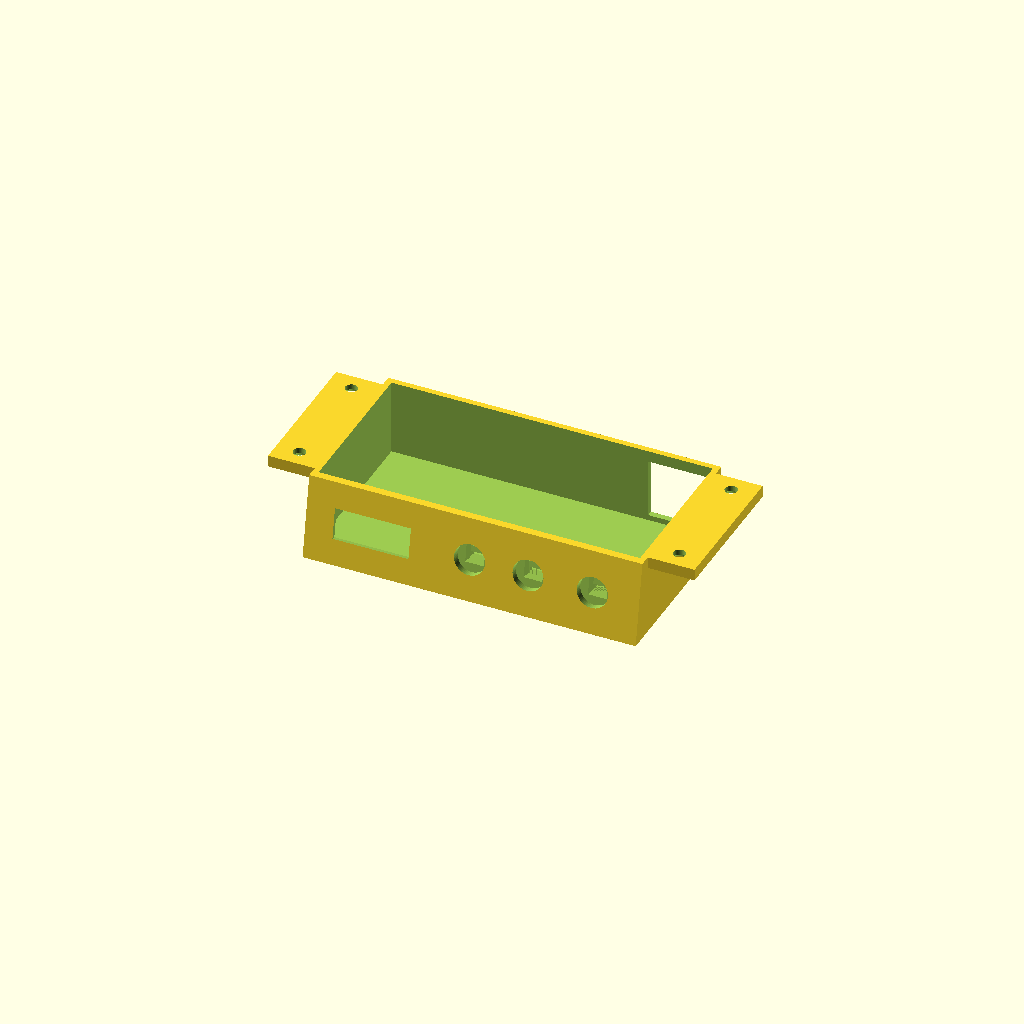
Cell 1: rendered with the file's own defaults.
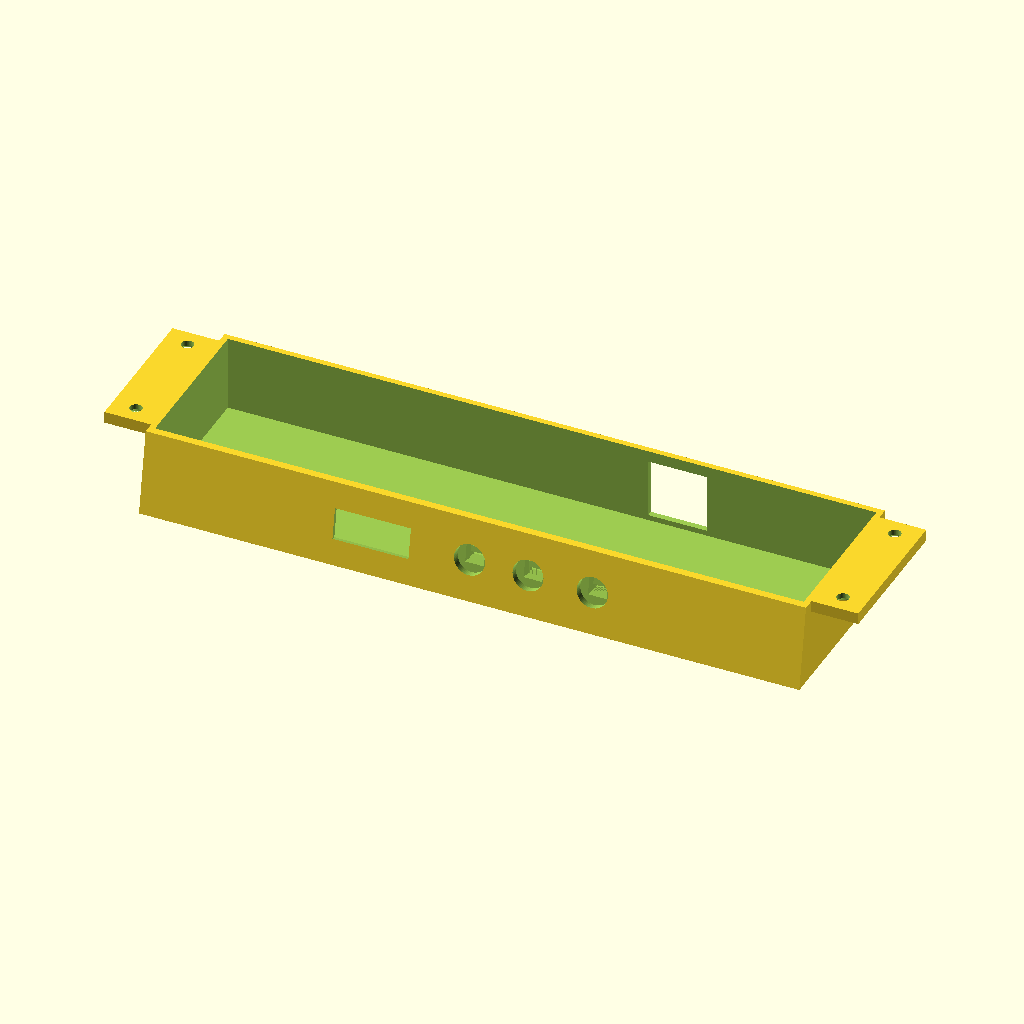
Cell 2: genislik = 224 (everything else at default).
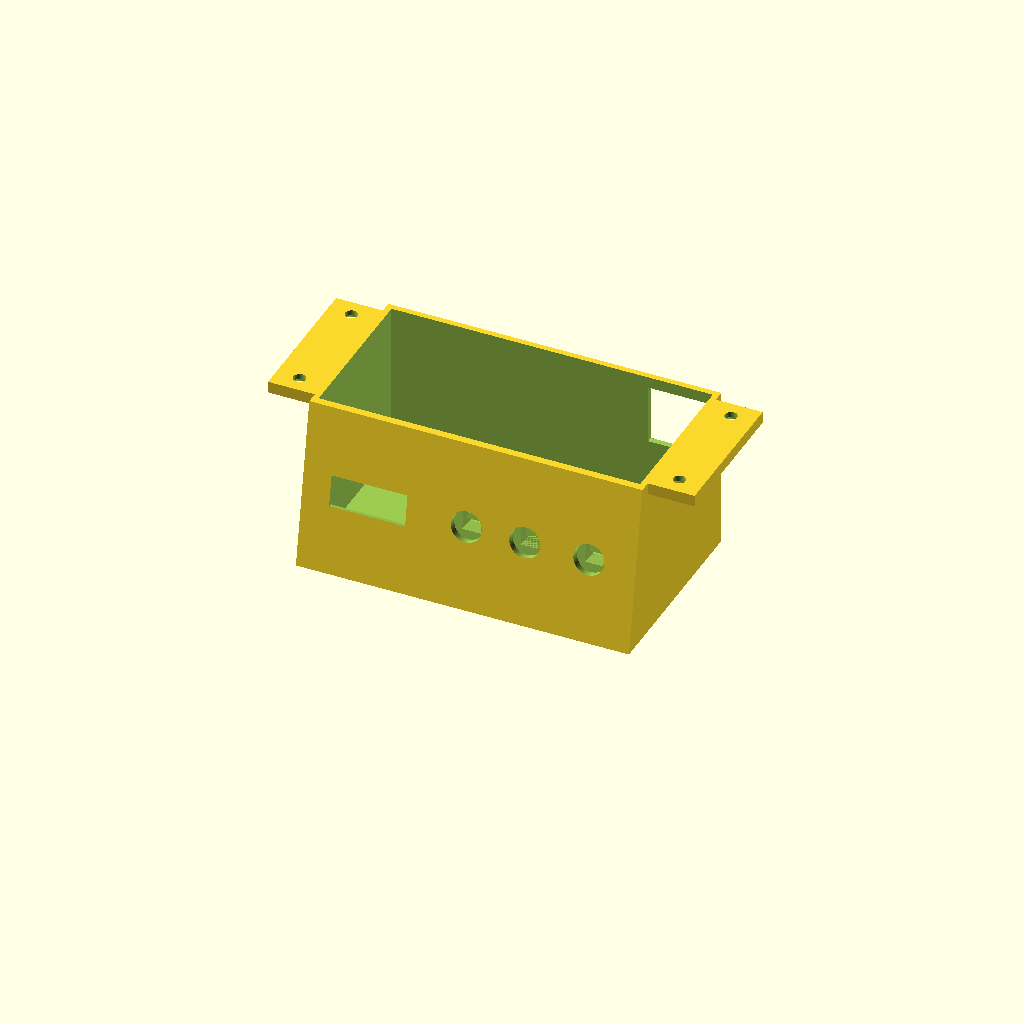
Cell 3: yukseklik = 56 (everything else at default).
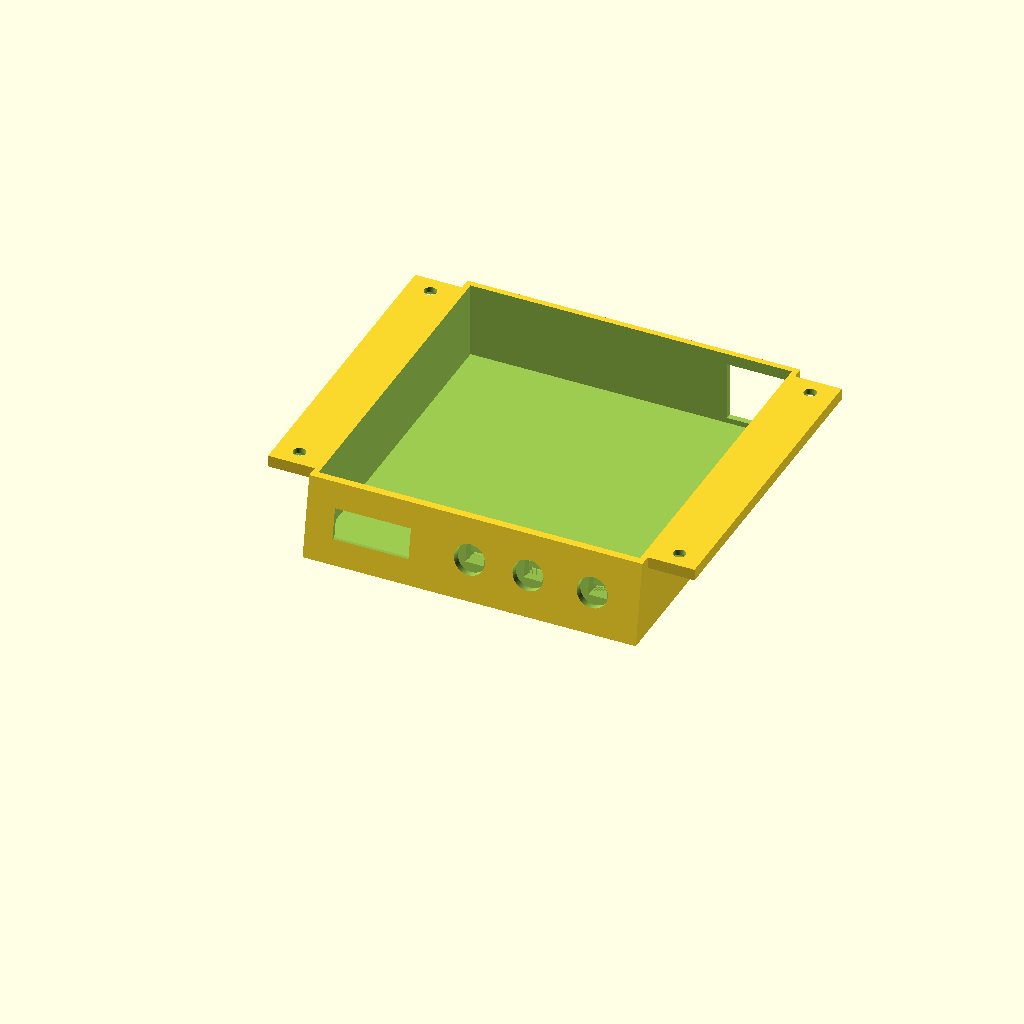
Cell 4: derinlik = 116 (everything else at default).
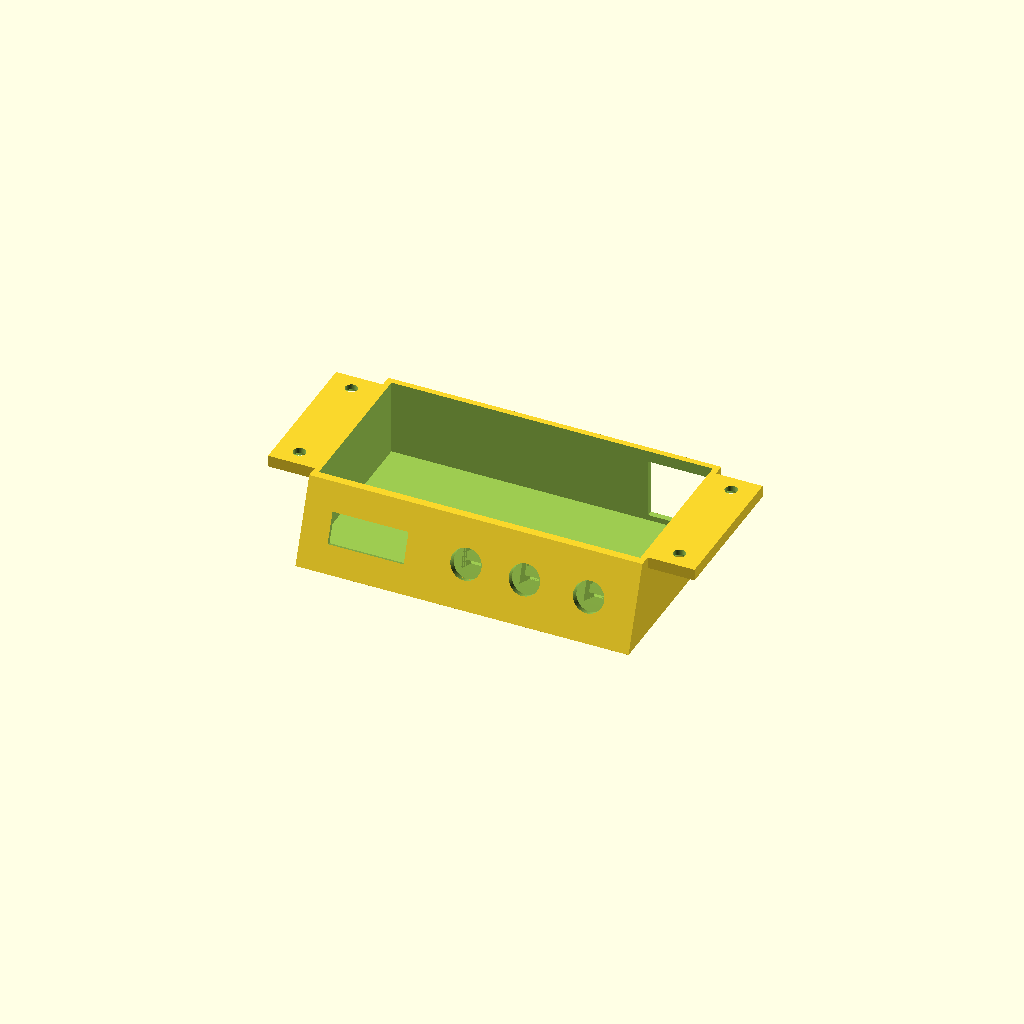
Cell 5 — egim set to 20, the other parameters unchanged.
All cells are drawn from one camera (rotation 55°, 0°, 25°, orthographic, colour scheme Cornfield), so only the parameter changes between them.
OpenSCAD source file cad/panel/panel-box.scad:
// TROTTEN buton paneli: 0,91" OLED (128x32) + 3 adet 6x6 tactile switch (▲ ▼ ■) + arkada RJ45 keystone (Digitus aletsiz, 20x20x36)
// Masanın ön kenarının altına, üstteki iki kanattan ahşap vidasıyla takılır.
// Kutunun üstü açıktır, masa tablası kapak olur. Ön yüz kullanıcıya doğru 10° yukarı bakar.
// Koordinatlar: X genişlik, Y derinlik (+Y masanın içine), Z yükseklik (z=0 tablaya değen üst kenar, kutu -Z'ye sarkar).

/* [Kutu] */
genislik   = 112;
yukseklik  = 28;      // tabladan aşağı sarkma (20x20 keystone + mandallar için)
derinlik   = 58;      // ön yüzden arka duvara: 36 mm keystone + arkasında kablo payı
egim       = 10;      // ön yüz eğimi (derece)
duvar      = 2.0;
on_duvar   = 2.6;     // buton somunları 6 mm'ye kadar duvar kabul eder

/* [Kanatlar] */
kanat      = 16;
kanat_k    = 4;
ahsap_vida = 4.2;
ahsap_kafa = 8.5;

/* [OLED 0,91" – kart 38 x 12 mm] */
oled_kart  = [38.8, 12.8];   // kart 38 x 12 + pay
oled_derin = 3.6;            // cam + kart kalınlığı (cebin derinliği)
pencere    = [26, 10.6];     // cam 25 x 10 + pay: cam bu deliğe oturur, ön yüzle aynı hizada
oled_cilt  = 1.4;            // kartın yaslandığı ön deri kalınlığı (cam kalınlığı kadar)
pencere_x  = -3.5;           // pencere merkezinin kart merkezine göre kayması (pinlerin tersi yönde)
oled_u     = -30;            // kart merkezinin ön yüzdeki yatay konumu

/* [Butonlar: 6x6 mm tactile switch + baskı başlık] */
buton_delik = 10.6;          // başlık gövdesi Ø10 + pay
sw_kafes    = 6.4;           // switch gövdesi 6x6 + pay
sw_yukseklik = 5.0;          // switch toplam yüksekliği (taban + siyah çubuğun ucu): kumpasla ölç (4.3 / 5 / 7 olabilir)
baslik_flans = 1.2;          // buton-basligi.scad ile aynı
baslik_tirnak = 1.0;         // başlığın altındaki çubuk yuvasının derinliği (buton-basligi.scad ile aynı)
flans_cebi  = 12.6;          // başlık flanşı Ø12 + pay
flans_bosluk = 0.5;          // flanşın arkasında basma payı
kafes_duvar = 1.2;
kafes_derin = 8;             // yuvanın iç yüzeyden içeri uzunluğu
flans_arka  = -on_duvar - baslik_flans - flans_bosluk;
// switch'in arka yüzünün oturduğu dayanak: başlık duvara yaslıyken çubuğa 0,1 mm boşlukla değer
sw_arka = -on_duvar - baslik_flans + baslik_tirnak - sw_yukseklik - 0.1;
butonlar    = [[0, "up"], [20, "down"], [42, "stop"]];   // ön yüzde yatay konum (▲ ▼ yan yana, ■ ayrı)

/* [RJ45 keystone: düz arka duvarın sağ ucunda, gövdesi kutunun içinde] */
ks_delik = [20.3, 20.3];     // Digitus aletsiz keystone: gövde 20 x 20, mandallar 23, boy 36
ks_x     = 44;               // delik merkezinin yatay konumu
ks_mandal = 23;              // mandal açıklığı: iç tarafta bu kadar boşluk kalmalı
ks_z     = -14;              // delik merkezi (tabladan aşağı)
sag_ek   = 2;                // keystone mandalları sağ duvara değmesin

$fn = 64;

on_kayma = yukseklik * tan(egim);   // ön yüzün altı, üstüne göre bu kadar ileride
x_sol = -genislik/2;
x_sag = genislik/2 + sag_ek;
gen   = x_sag - x_sol;

// ön yüz koordinat sistemi: u yatay (X), v ön yüz boyunca yukarı, w yüzün normaline (dışa)
module yuzde(u, v) {
    // yüz ortası: z = -yukseklik/2
    translate([u, -on_kayma/2 + v*sin(egim) , -yukseklik/2 + v*cos(egim)])
        rotate([90 - egim, 0, 0]) children();
}

module dis_govde() {
    hull() {
        translate([x_sol, 0, -0.01]) cube([gen, derinlik, 0.01]);                  // üst kenar
        translate([x_sol, -on_kayma, -yukseklik]) cube([gen, derinlik + on_kayma, 0.01]);  // alt (arka duvar dik)
    }
}

module ic_bosluk() {
    hull() {
        translate([x_sol + duvar, on_duvar/cos(egim), -0.0]) cube([gen - 2*duvar, derinlik - duvar - on_duvar/cos(egim), 0.1]);
        translate([x_sol + duvar, -on_kayma + on_duvar/cos(egim), -yukseklik + duvar])
            cube([gen - 2*duvar, derinlik + on_kayma - duvar - on_duvar/cos(egim), 0.01]);
    }
}

module isaret(tip) {
    // butonun altına 0,6 mm gömülü sembol
    if (tip == "up")   polygon([[-4.5, -3], [4.5, -3], [0, 4]]);
    if (tip == "down") polygon([[-4.5, 3], [4.5, 3], [0, -4]]);
    if (tip == "stop") translate([-3.5, -3.5]) square(7);
}

module panel() {
    difference() {
        union() {
            difference() { dis_govde(); translate([0, 0, 0.01]) ic_bosluk(); }
            // switch yuvaları (ön yüzün içinde kare kafes)
            // altları tabana kadar dolu: baskıda destek malzemesi gerekmez
            intersection() {
                dis_govde();
                for (b = butonlar) hull() for (dz = [0, -12]) translate([0, 0, dz]) yuzde(b[0], 0)
                    translate([-flans_cebi/2 - kafes_duvar, -flans_cebi/2 - kafes_duvar, -on_duvar - kafes_derin]) cube([flans_cebi + 2*kafes_duvar, flans_cebi + 2*kafes_duvar, kafes_derin + 0.5]);
            }
            // kanatlar
            for (s = [-1, 1]) {
                translate([s > 0 ? x_sag - 0.01 : x_sol - kanat + 0.01, 4, -kanat_k])
                    cube([kanat, derinlik - 8, kanat_k]);
                // kanadın altında 45° destek: solda ortada, sağda keystone fişine yer kalsın diye kanadın iki ucunda
                hull() {
                    translate([s > 0 ? x_sag - 0.01 : x_sol - kanat + 0.01, derinlik/2 - 4, -kanat_k - 0.01]) cube([kanat, 8, 0.01]);
                    translate([s > 0 ? x_sag - 0.01 : x_sol - 0.01, derinlik/2 - 4, -kanat_k - kanat]) cube([0.02, 8, 0.01]);
                }
            }
        }
        // OLED penceresi ve cebi (cep içeriden)
        yuzde(oled_u, 0) {
            translate([pencere_x - pencere[0]/2, -pencere[1]/2, -on_duvar - 1]) cube([pencere[0], pencere[1], on_duvar + 2]);
            translate([-oled_kart[0]/2, -oled_kart[1]/2, -on_duvar - 1]) cube([oled_kart[0], oled_kart[1], on_duvar + 1 - oled_cilt]);
        }
        // switch takma kanalı ve açık arka: yalnızca kutunun iç hacminde (dış duvarlar delinmez)
        intersection() {
            translate([0, 0, 0.01]) ic_bosluk();
            for (b = butonlar) yuzde(b[0], 0) {
                // switch ve başlık kutunun açık üstünden aşağı kayarak cebe oturur
                translate([-flans_cebi/2, 0, flans_arka]) cube([flans_cebi, 60, -flans_arka - on_duvar + 0.01]);
                translate([-sw_kafes/2, 0, sw_arka]) cube([sw_kafes, 60, flans_arka - sw_arka + 0.01]);
                // cebin arkası açık (bacaklar ve kablolar için), ortada 4 mm dayanak çubuğu kalır
                // bacaklar 12,5 x 5 mm aralıklı ve gövdeden taşar: açıklık kafes duvarlarını da kapsar
                // 6x6 switch bacakları 6,5 x 4,5 mm aralıklı: ortada 2 mm dayanak çubuğu, iki yanda bacak açıklığı
                for (sv = [-1, 1]) translate([-4, sv > 0 ? 1 : -4, -40]) cube([8, 3, 40 + sw_arka + 0.01]);
            }
        }
        // butonlar + semboller
        for (b = butonlar) yuzde(b[0], 0) {
            translate([0, 0, -on_duvar - 1]) cylinder(d = buton_delik, h = on_duvar + 2);
            // switch cebi
            translate([-flans_cebi/2, -flans_cebi/2, flans_arka]) cube([flans_cebi, flans_cebi, -flans_arka - on_duvar + 0.01]);
            translate([-sw_kafes/2, -sw_kafes/2, sw_arka]) cube([sw_kafes, sw_kafes, flans_arka - sw_arka + 0.01]);
        }
        // keystone deliği: arka duvar (fiş arkadan takılır, jack gövdesi içeride)
        translate([ks_x - ks_delik[0]/2, derinlik - duvar - 1, ks_z - ks_delik[1]/2]) cube([ks_delik[0], duvar + 2, ks_delik[1]]);
        // kanat vida delikleri (havşalı, alttan)
        for (s = [-1, 1], y = [10, derinlik - 10]) translate([s > 0 ? x_sag + kanat/2 : x_sol - kanat/2, y, 0]) {
            translate([0, 0, -kanat_k - 1]) cylinder(d = ahsap_vida, h = kanat_k + 2);
            translate([0, 0, -kanat_k - 0.01]) cylinder(d1 = ahsap_kafa, d2 = ahsap_vida, h = (ahsap_kafa - ahsap_vida)/2);
        }
    }
    // OLED'i cebe bastıran iki tırnak yeri (sıcak silikonla da sabitlenebilir)
}

// Baskı yönü: kutunun altı tablada, açık üst yukarı. Ön yüz 10° eğimli, kanatların altı 45° destekli.
translate([0, 0, yukseklik]) panel();
Parameter table extracted from the source (name, type, default, range or options):
genislik: number, default 112
yukseklik: number, default 28
derinlik: number, default 58
egim: number, default 10
duvar: number, default 2
on_duvar: number, default 2.6
kanat: number, default 16
kanat_k: number, default 4
ahsap_vida: number, default 4.2
ahsap_kafa: number, default 8.5
oled_kart: vector, default [38.8, 12.8]
oled_derin: number, default 3.6
pencere: vector, default [26, 10.6]
oled_cilt: number, default 1.4
pencere_x: number, default -3.5
oled_u: number, default -30
buton_delik: number, default 10.6
sw_kafes: number, default 6.4
sw_yukseklik: number, default 5
baslik_flans: number, default 1.2
baslik_tirnak: number, default 1
flans_cebi: number, default 12.6
flans_bosluk: number, default 0.5
kafes_duvar: number, default 1.2
kafes_derin: number, default 8
ks_delik: vector, default [20.3, 20.3]
ks_x: number, default 44
ks_mandal: number, default 23
ks_z: number, default -14
sag_ek: number, default 2
